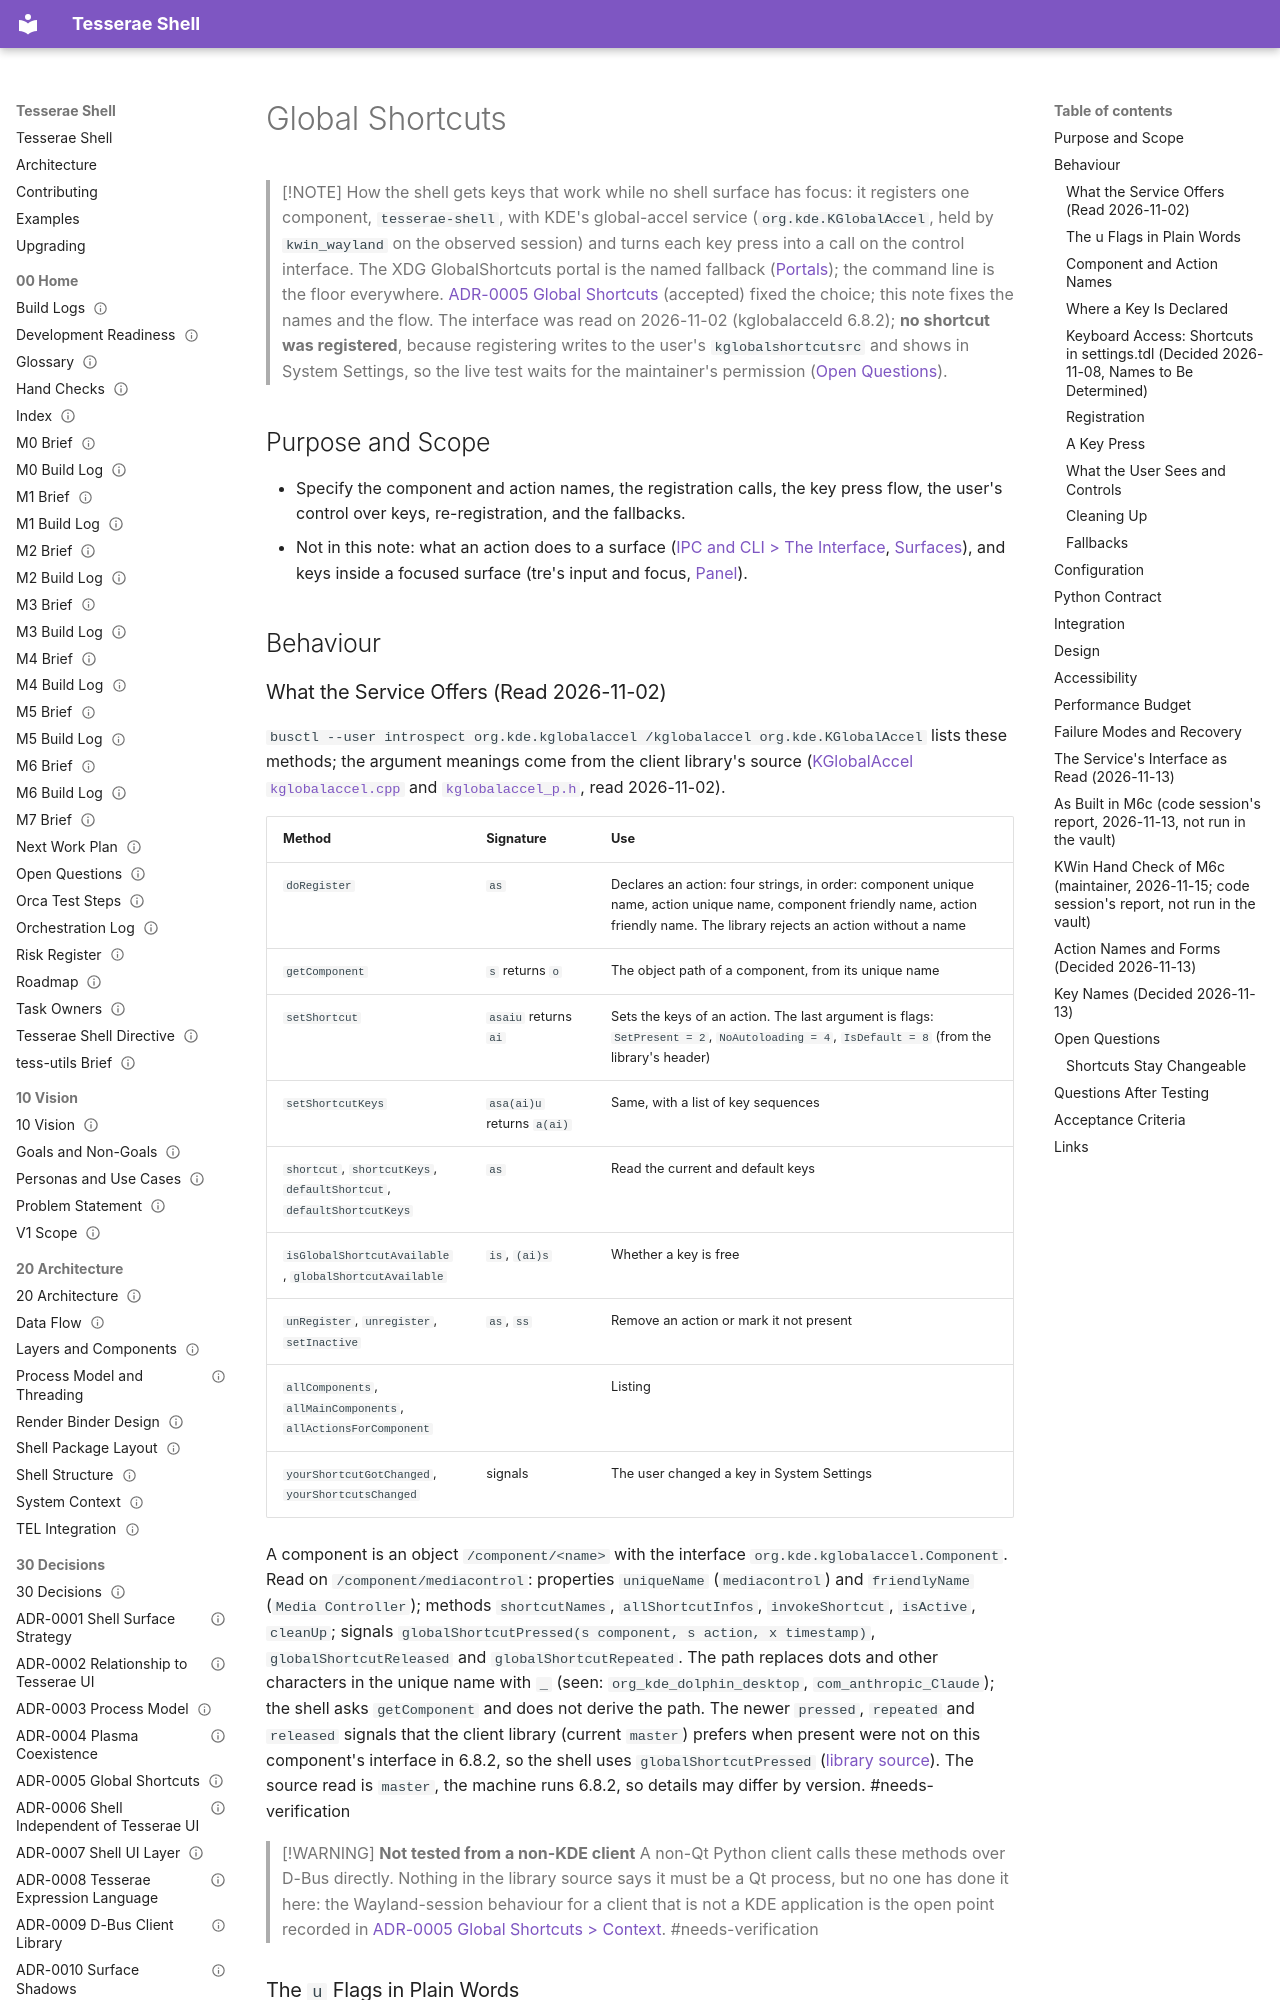

repository: mindderivative/tess-shell · page: 40 Specifications/Integration/Global Shortcuts/index.html · generator: mkdocs

---
title: Global Shortcuts
aliases: [Shortcuts, KGlobalAccel Integration, Reveal_Key]
type: spec
status: accepted
owner: phil
created: 2026-11-02
updated: 2026-11-17
tags: [spec/integration, integration/dbus, needs-verification]
---

# Global Shortcuts

> [!NOTE]
> How the shell gets keys that work while no shell surface has focus: it registers one component, `tesserae-shell`, with KDE's global-accel service (`org.kde.KGlobalAccel`, held by `kwin_wayland` on the observed session) and turns each key press into a call on the control interface. The XDG GlobalShortcuts portal is the named fallback ([Portals](Portals.md)); the command line is the floor everywhere. [ADR-0005 Global Shortcuts](../../30%20Decisions/ADR-0005%20Global%20Shortcuts.md) (accepted) fixed the choice; this note fixes the names and the flow. The interface was read on 2026-11-02 (kglobalacceld 6.8.2); **no shortcut was registered**, because registering writes to the user's `kglobalshortcutsrc` and shows in System Settings, so the live test waits for the maintainer's permission ([Open Questions](#open-questions)).

## Purpose and Scope

- Specify the component and action names, the registration calls, the key press flow, the user's control over keys, re-registration, and the fallbacks.
- Not in this note: what an action does to a surface ([IPC and CLI > The Interface](../Runtime/IPC%20and%20CLI.md#the-interface), [Surfaces](../Surfaces/Surfaces.md)), and keys inside a focused surface (tre's input and focus, [Panel](../Surfaces/Panel.md)).

## Behaviour
